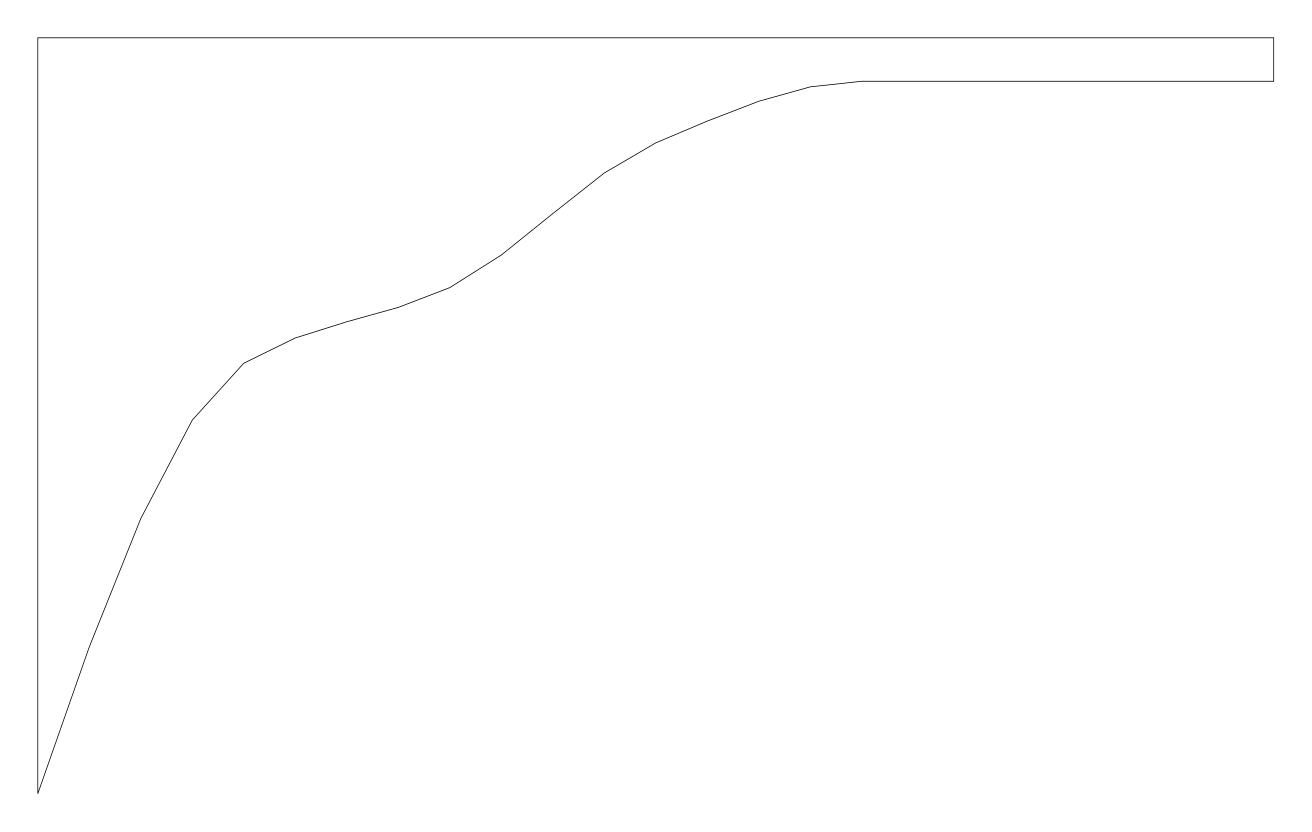

The data file committed next to this chart (first rows):
station, spanwise_mm, chord_mm
0, 0.00, 200
1, 13.62, 161.2
2, 27.25, 127.2
3, 40.88, 101.1
4, 54.50, 86.10
5, 68.12, 79.42
6, 81.75, 75.13
7, 95.38, 71.33
8, 109, 66.10
9, 122.6, 57.49
10, 136.2, 46.52
11, 149.9, 35.77
12, 163.5, 27.80
13, 177.1, 22.04
14, 190.8, 16.79
15, 204.4, 12.97
16, 218, 11.50
17, 231.6, 11.50
18, 245.2, 11.50
19, 258.9, 11.50
20, 272.5, 11.50
21, 286.1, 11.50
22, 299.8, 11.50
23, 313.4, 11.50
24, 327, 11.50
